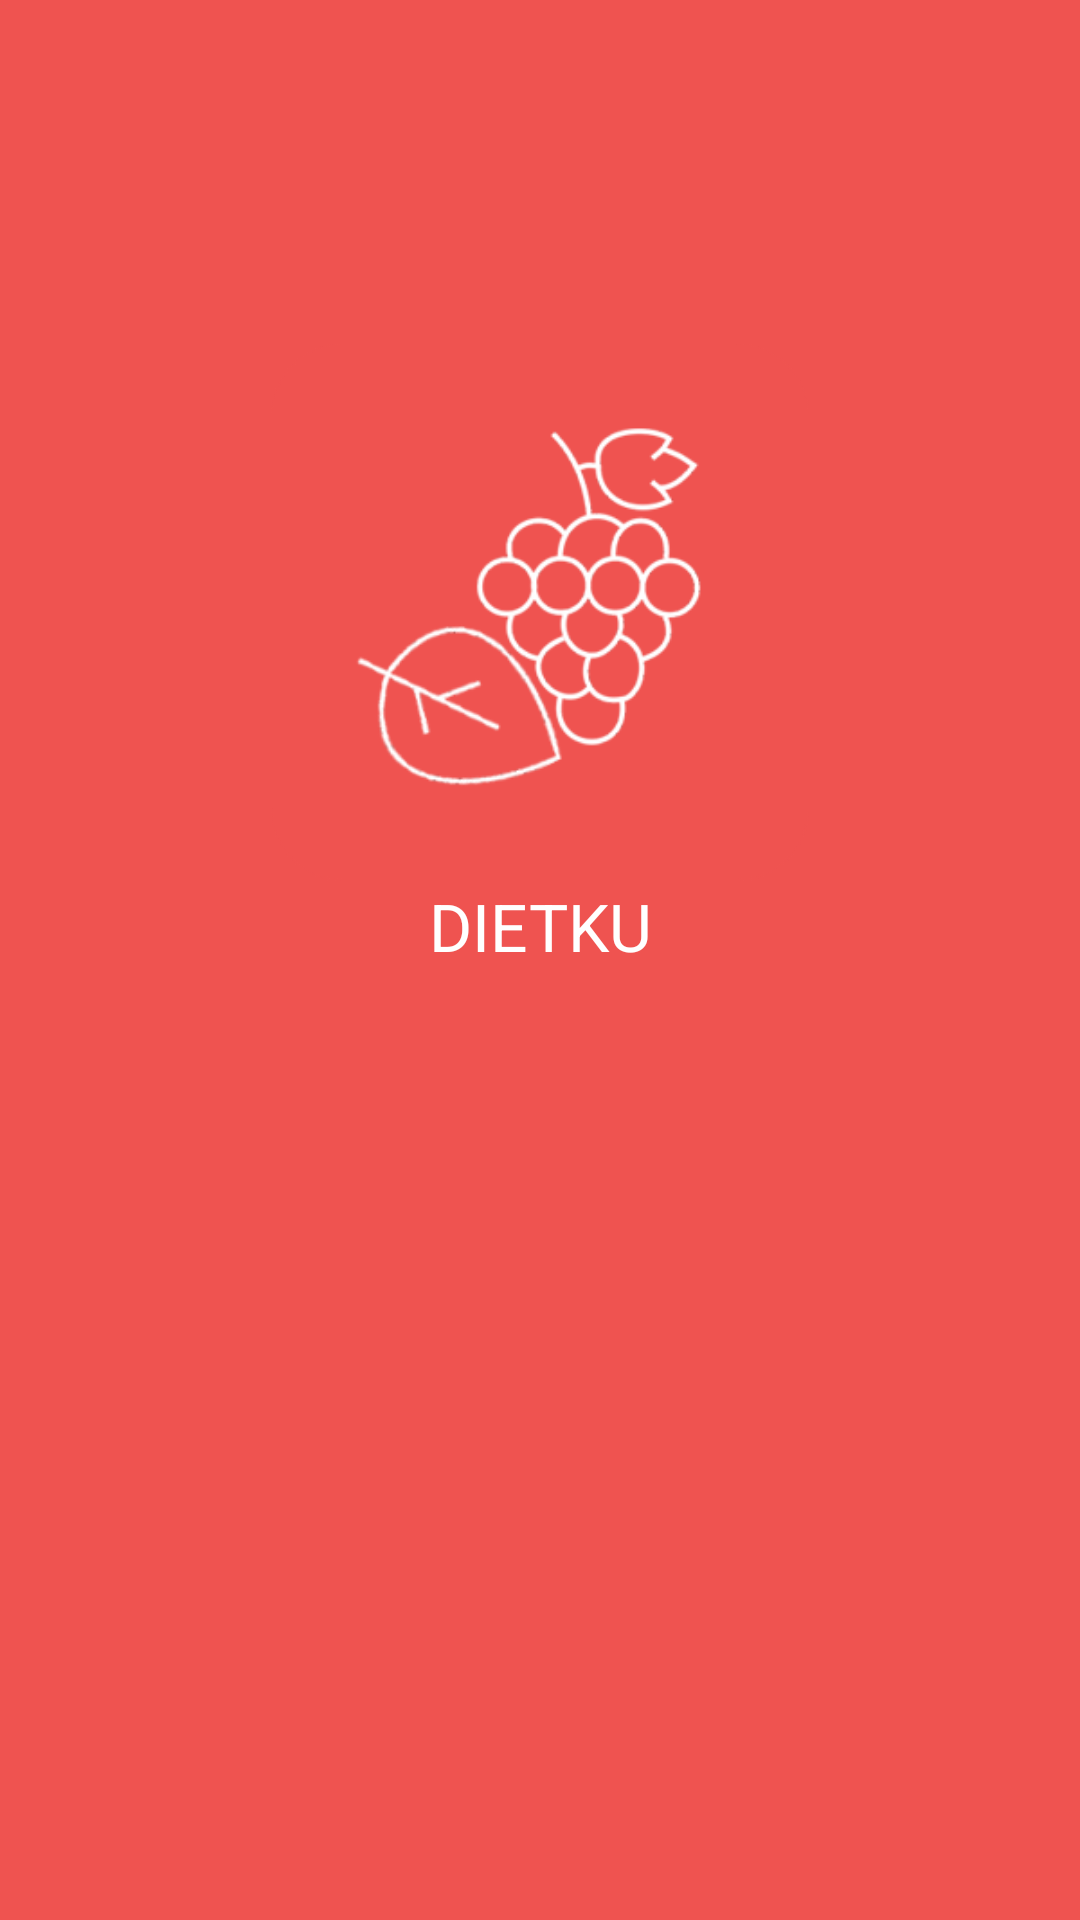

The Android layout XML behind this screen, and the referenced resources:
<!-- AndroidManifest.xml: activity theme AppThemeNoTitle -->
<!-- res/layout/activity_splash.xml -->
<LinearLayout xmlns:android="http://schemas.android.com/apk/res/android"
    android:layout_width="fill_parent"
    android:layout_height="fill_parent"
    android:background="@color/colorPrimary"
    android:orientation="vertical">

    <LinearLayout
        android:layout_width="match_parent"
        android:layout_height="0dp"
        android:layout_weight="2"
        android:layout_marginTop="36dp"
        android:orientation="vertical">

        <ImageView
            android:id="@+id/imageView1"
            android:layout_width="match_parent"
            android:layout_height="180dp"
            android:layout_marginTop="78dp"
            android:src="@mipmap/ic_launcher" />

        <TextView
            android:layout_width="match_parent"
            android:layout_height="wrap_content"
            android:gravity="center"
            android:text="Dietku"
            android:textColor="@color/colorTextWhite"
            android:textAllCaps="true"
            android:textAppearance="@style/TextAppearance.AppCompat.Large"
            />

    </LinearLayout>

    <ProgressBar
        android:id="@+id/ProgressBar01"
        android:layout_width="wrap_content"
        android:layout_height="0dp"
        android:layout_weight="1"
        android:layout_gravity="center"/>

</LinearLayout>
<!-- resources referenced by this layout -->
<resources>
  <color name="colorPrimary">#ef5350</color>
  <color name="colorTextWhite">#ffffff</color>
  <!-- mipmap ic_launcher: png bitmap (mipmap-xxhdpi, 41925 bytes) -->
  <style name="AppThemeNoTitle" parent="Theme.AppCompat.Light.NoActionBar">
          
          <item name="colorPrimary">@color/colorPrimary</item>
          <item name="colorPrimaryDark">@color/colorPrimaryDark</item>
          <item name="colorAccent">@color/colorAccent</item>
      </style>
  <color name="colorPrimaryDark">#b61827</color>
  <color name="colorAccent">#FF5252</color>
</resources>
